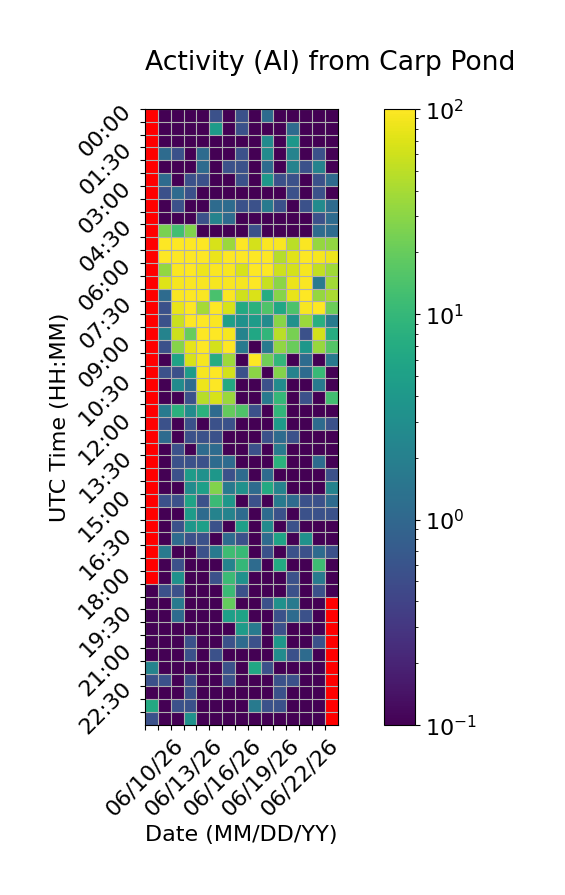

Source data for this figure (header and first rows):
Time (UTC), 06/10/26, 06/11/26, 06/12/26, 06/13/26, 06/14/26, 06/15/26, 06/16/26, 06/17/26, 06/18/26, 06/19/26, 06/20/26, 06/21/26, 06/22/26, 06/23/26, 06/24/26
00:00, , 0.0, 0.0, 0.0, 0.0, 0.5556, 0.0, 0.5556, 0.0, 1.111, 0.0, 0.0, 0.0, 0.0, 0.0
00:30, , 0.0, 0.0, 0.0, 0.0, 4.444, 0.0, 0.5556, 0.0, 0.0, 0.0, 1.111, 0.0, 0.0, 0.0
01:00, , 0.0, 0.0, 0.0, 0.0, 0.0, 0.0, 0.0, 0.0, 2.778, 0.0, 3.889, 0.0, 0.0, 0.0
01:30, , 1.111, 0.5556, 0.0, 1.111, 0.0, 0.0, 0.5556, 0.0, 2.778, 0.0, 2.222, 0.0, 0.5556, 0.0
02:00, , 0.0, 0.0, 0.0, 1.111, 0.0, 0.5556, 0.5556, 0.0, 1.111, 0.0, 2.222, 0.5556, 2.222, 0.0
02:30, , 1.111, 0.0, 0.5556, 0.5556, 0.0, 0.0, 0.5556, 0.0, 3.889, 0.5556, 0.5556, 0.0, 0.5556, 1.111
03:00, , 0.5556, 1.111, 0.5556, 0.0, 0.0, 0.0, 0.0, 0.0, 0.0, 0.0, 0.5556, 0.0, 0.5556, 0.0
03:30, , 0.0, 0.5556, 0.0, 0.0, 1.111, 1.111, 0.5556, 0.5556, 1.667, 0.5556, 0.0, 0.5556, 2.778, 1.111
04:00, , 0.0, 0.0, 0.0, 0.5556, 2.222, 1.111, 0.0, 0.0, 0.0, 0.0, 0.0, 0.0, 0.5556, 1.111
04:30, , 25.0, 12.22, 26.67, 0.0, 0.0, 0.0, 0.0, 0.5556, 0.0, 0.0, 0.0, 0.0, 1.111, 1.111
05:00, , 100.0, 100.0, 100.0, 100.0, 66.67, 35.56, 100.0, 63.89, 95.0, 94.44, 48.33, 96.11, 33.33, 32.22
05:30, , 98.33, 99.44, 98.89, 99.44, 82.22, 100.0, 100.0, 99.44, 99.44, 46.11, 73.33, 99.44, 90.56, 83.33
06:00, , 32.78, 96.11, 97.78, 85.0, 96.11, 92.78, 65.56, 100.0, 97.78, 58.89, 63.89, 91.11, 53.33, 37.78
06:30, , 72.22, 90.56, 95.56, 93.33, 92.22, 94.44, 91.11, 99.44, 56.11, 30.0, 81.11, 96.11, 1.667, 38.33
07:00, , 1.111, 96.67, 100.0, 96.11, 13.89, 95.0, 60.56, 67.22, 7.222, 28.33, 80.56, 98.33, 33.89, 41.67
07:30, , 0.5556, 80.0, 99.44, 39.44, 97.78, 65.0, 6.667, 8.333, 15.0, 6.111, 14.44, 93.89, 99.44, 21.11
08:00, , 0.5556, 57.78, 97.78, 100.0, 97.22, 5.0, 3.333, 4.444, 2.778, 29.44, 3.333, 35.0, 7.778, 1.667
08:30, , 2.222, 59.44, 20.0, 98.89, 99.44, 90.56, 2.222, 6.111, 9.444, 48.89, 24.44, 0.5556, 63.33, 7.222
09:00, , 0.5556, 28.89, 77.22, 98.33, 63.89, 100.0, 1.667, 0.0, 1.667, 31.67, 20.56, 3.889, 34.44, 15.56
09:30, , 0.0, 5.556, 66.11, 91.11, 7.222, 36.67, 0.0, 98.89, 22.22, 9.444, 0.0, 1.111, 0.0, 1.667
10:00, , 0.5556, 0.5556, 4.444, 91.11, 98.33, 62.22, 0.5556, 30.0, 0.0, 27.78, 2.222, 1.111, 10.56, 0.0
10:30, , 0.0, 2.778, 1.111, 83.33, 99.44, 6.667, 0.0, 0.0, 0.5556, 2.778, 0.0, 0.0, 1.667, 0.0
11:00, , 0.0, 0.0, 0.5556, 47.22, 65.56, 35.0, 0.0, 0.0, 1.667, 10.0, 0.0, 0.5556, 0.0, 12.22
11:30, , 1.667, 8.333, 2.778, 8.333, 1.111, 19.44, 15.0, 0.5556, 0.0, 9.444, 0.0, 0.0, 0.0, 0.0
12:00, , 0.5556, 0.0, 0.5556, 0.0, 0.5556, 0.5556, 0.0, 0.0, 0.0, 4.444, 0.0, 0.0, 1.111, 0.5556
12:30, , 1.111, 0.0, 0.5556, 0.5556, 0.5556, 0.0, 0.0, 0.0, 0.5556, 1.111, 0.5556, 0.0, 0.0, 0.0
13:00, , 0.0, 0.5556, 0.0, 1.111, 1.111, 0.0, 0.0, 0.5556, 0.0, 1.667, 0.0, 0.0, 0.0, 0.0
13:30, , 0.0, 0.5556, 0.5556, 0.5556, 1.111, 1.111, 0.0, 0.0, 0.0, 8.333, 0.0, 0.0, 1.111, 0.0
14:00, , 0.0, 0.5556, 4.444, 3.333, 3.889, 0.5556, 1.111, 0.0, 1.111, 0.0, 0.0, 0.0, 0.0, 0.5556
14:30, , 0.0, 0.0, 2.778, 5.0, 27.22, 1.667, 3.333, 1.111, 6.667, 2.222, 0.0, 0.0, 0.0, 2.222
15:00, , 0.5556, 0.5556, 5.556, 0.5556, 11.11, 3.889, 0.0, 0.5556, 0.0, 1.667, 1.111, 0.5556, 0.5556, 1.111
15:30, , 0.0, 0.0, 4.444, 1.111, 2.222, 2.222, 1.111, 0.0, 1.111, 0.5556, 0.0, 0.5556, 0.5556, 0.5556
16:00, , 0.0, 0.5556, 3.889, 5.0, 0.5556, 0.0, 5.0, 0.0, 2.778, 0.0, 0.5556, 0.0, 0.0, 0.0
16:30, , 0.0, 1.111, 0.5556, 0.5556, 0.0, 1.111, 0.5556, 0.0, 1.111, 5.556, 0.0, 3.333, 0.0, 0.0
17:00, , 1.667, 0.0, 0.0, 0.5556, 1.667, 11.67, 10.56, 0.0, 0.5556, 0.0, 0.5556, 0.5556, 1.111, 0.5556
17:30, , 0.0, 0.5556, 0.0, 0.0, 0.0, 2.222, 10.0, 1.111, 0.0, 6.667, 0.0, 0.0, 11.67, 0.0
18:00, , 0.0, 3.333, 0.0, 0.0, 0.5556, 11.11, 3.333, 0.0, 0.0, 0.0, 0.5556, 0.0, 1.667, 0.0
18:30, 0.0, 0.5556, 0.5556, 0.0, 0.0, 0.0, 11.11, 0.5556, 0.0, 0.0, 0.0, 0.5556, 0.0, 0.5556, 0.0
19:00, 0.0, 0.0, 1.667, 0.0, 0.0, 0.0, 19.44, 0.0, 0.0, 0.5556, 3.333, 1.667, 0.0, 0.0, 
19:30, 0.0, 0.0, 1.111, 0.0, 0.0, 0.0, 5.0, 5.556, 0.0, 0.0, 0.5556, 1.111, 0.5556, 0.0, 
20:00, 0.0, 0.0, 0.0, 0.0, 0.0, 0.0, 0.0, 4.444, 1.667, 0.0, 0.5556, 0.0, 0.0, 0.0, 
20:30, 0.0, 0.0, 0.0, 0.5556, 0.0, 0.0, 0.5556, 1.111, 0.5556, 0.0, 3.889, 0.0, 0.0, 0.5556, 
21:00, 0.0, 0.0, 0.0, 0.5556, 0.0, 0.5556, 0.0, 0.0, 0.0, 0.0, 2.778, 0.5556, 1.111, 0.0, 
21:30, 2.222, 0.0, 0.0, 0.0, 0.0, 0.0, 0.5556, 0.0, 6.111, 0.5556, 0.0, 0.0, 0.0, 0.0, 
22:00, 0.5556, 0.5556, 0.0, 0.5556, 0.0, 0.0, 0.5556, 0.0, 0.0, 0.0, 0.5556, 0.5556, 0.0, 0.0, 
22:30, 0.0, 0.0, 0.0, 0.5556, 0.0, 0.0, 0.0, 0.0, 0.0, 0.0, 0.5556, 0.0, 0.0, 0.0, 
23:00, 6.667, 0.0, 0.5556, 0.5556, 0.0, 0.0, 0.0, 0.0, 1.667, 0.5556, 0.5556, 0.0, 0.0, 0.0, 
23:30, 0.5556, 0.0, 0.0, 3.333, 0.0, 0.0, 0.0, 0.0, 0.0, 0.0, 0.0, 0.0, 0.0, 0.0, 
